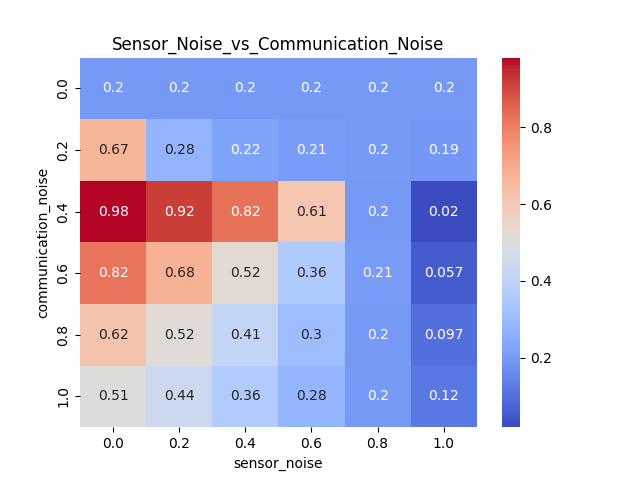

Data behind this chart, as committed beside it:
communication_noise, 0.0, 0.2, 0.4, 0.6, 0.8, 1.0
0.0, 0.2, 0.2, 0.2, 0.2, 0.2, 0.2
0.2, 0.6662, 0.2768, 0.2229, 0.2067, 0.2005, 0.1928
0.4, 0.9804, 0.9167, 0.8236, 0.6131, 0.1965, 0.0201
0.6, 0.8207, 0.6781, 0.525, 0.3552, 0.2057, 0.0575
0.8, 0.6225, 0.5188, 0.4134, 0.3049, 0.1985, 0.0966
1.0, 0.5062, 0.4365, 0.3599, 0.2814, 0.2019, 0.1192
